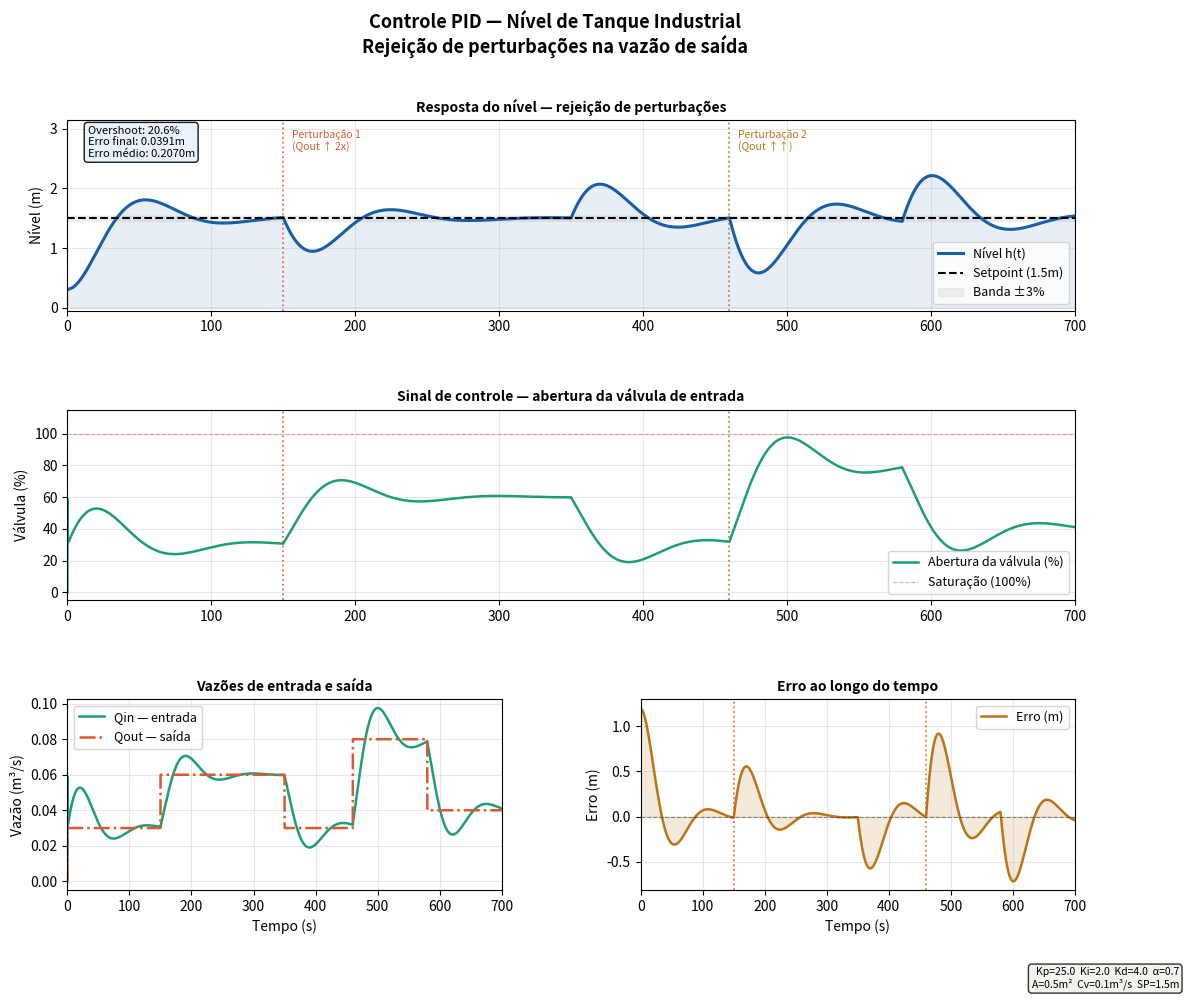

Write the Python code that produced this figure.
"""
Simulação de Controle PID — Nível de Tanque Industrial
=======================================================
Planta: tanque com válvula de entrada controlada e saída variável
  dh/dt = (Qin - Qout) / A
  Qin  = Cv * (u/100)     (controlada pelo PID — 0 a 100%)
  Qout = perturbação variável (simula abertura de válvula de saída)
  A    = área da seção transversal (m²)
  h    = nível do líquido (m)

Autor: Lucas Schumacher Salsa
"""

import numpy as np
import matplotlib.pyplot as plt
import matplotlib.gridspec as gridspec

# ── Parâmetros do tanque ──────────────────────────────────────────────────────
A       = 0.5    # área da seção transversal (m²)
Cv      = 0.10   # capacidade máxima da válvula de entrada (m³/s)
h_min   = 0.0
h_max   = 3.0
setpoint = 1.5   # nível desejado (m)

dt = 0.05        # passo de simulação (s)
T  = 700.0       # tempo total (s)

# ── Parâmetros do PID ─────────────────────────────────────────────────────────
Kp    = 25.0
Ki    = 2.0
Kd    = 4.0
alpha = 0.7      # filtro do derivativo (reduz ruído)
u_min, u_max = 0.0, 100.0

# ── Perturbações na vazão de saída ────────────────────────────────────────────
def qout(ti):
    """Simula abertura da válvula de saída ao longo do tempo."""
    if   ti < 150: return 0.03           # operação normal
    elif ti < 350: return 0.06           # perturbação 1 — saída dobra
    elif ti < 460: return 0.03           # retorno ao normal
    elif ti < 580: return 0.08           # perturbação 2 — saída forte
    else:          return 0.04           # novo ponto de operação

# ── Simulação ─────────────────────────────────────────────────────────────────
n = int(T / dt)
t = np.linspace(0, T, n)

h       = np.zeros(n)
u_hist  = np.zeros(n)
qin_h   = np.zeros(n)
qout_h  = np.zeros(n)
e_hist  = np.zeros(n)

h[0]     = 0.3   # nível inicial
integral = 0.0
e_ant    = 0.0
d_filt   = 0.0   # derivativo filtrado

for i in range(1, n):
    Qo        = qout(t[i])
    qout_h[i] = Qo

    e         = setpoint - h[i-1]
    e_hist[i] = e

    # Integral com anti-windup
    integral = np.clip(integral + e * dt, u_min / Ki, u_max / Ki)

    # Derivativo com filtro passa-baixa
    d_raw  = (e - e_ant) / dt
    d_filt = alpha * d_filt + (1 - alpha) * d_raw

    u         = np.clip(Kp * e + Ki * integral + Kd * d_filt, u_min, u_max)
    u_hist[i] = u
    e_ant     = e

    Qi        = (u / 100.0) * Cv
    qin_h[i]  = Qi

    dh   = (Qi - Qo) / A
    h[i] = np.clip(h[i-1] + dh * dt, h_min, h_max)

# ── Métricas ──────────────────────────────────────────────────────────────────
os_      = max(0, (np.max(h[:int(150/dt)]) - setpoint) / setpoint * 100)
ef       = abs(setpoint - h[-1])
em       = np.mean(np.abs(h[int(0.35*n):] - setpoint))

print("=" * 50)
print("CONTROLE DE NÍVEL DE TANQUE — PID")
print("=" * 50)
print(f"  Setpoint:       {setpoint:.2f} m")
print(f"  Nível final:    {h[-1]:.4f} m")
print(f"  Overshoot:      {os_:.2f}%")
print(f"  Erro final:     {ef:.4f} m")
print(f"  Erro médio:     {em:.4f} m")
print(f"  Kp={Kp}  Ki={Ki}  Kd={Kd}")
print("=" * 50)

# ── Plot ──────────────────────────────────────────────────────────────────────
fig = plt.figure(figsize=(13, 10), facecolor='white')
fig.suptitle('Controle PID — Nível de Tanque Industrial\n'
             'Rejeição de perturbações na vazão de saída',
             fontsize=13, fontweight='bold', y=0.99)

gs = gridspec.GridSpec(3, 2, figure=fig, hspace=0.52, wspace=0.32)
perturb = [(150, '#D85A30', 'Perturbação 1\n(Qout ↑ 2x)'),
           (460, '#BA7517', 'Perturbação 2\n(Qout ↑↑)')]

# Painel 1 — Nível
ax1 = fig.add_subplot(gs[0, :])
ax1.plot(t, h, color='#185FA5', linewidth=2.2, label='Nível h(t)')
ax1.axhline(setpoint, color='black', linewidth=1.5, linestyle='--',
            label=f'Setpoint ({setpoint}m)', zorder=5)
ax1.fill_between(t, setpoint*0.97, setpoint*1.03,
                 alpha=0.10, color='gray', label='Banda ±3%')
ax1.fill_between(t, 0, h, alpha=0.10, color='#185FA5')
for tp, cor, lbl in perturb:
    ax1.axvline(tp, color=cor, linewidth=1.3, linestyle=':', alpha=0.85)
    ax1.text(tp + 6, h_max * 0.88, lbl, fontsize=7.5, color=cor)
ax1.set_ylabel('Nível (m)', fontsize=10)
ax1.set_title('Resposta do nível — rejeição de perturbações',
              fontsize=10, fontweight='bold')
ax1.legend(fontsize=9, loc='lower right')
ax1.set_xlim(0, T)
ax1.set_ylim(-0.05, h_max * 1.05)
ax1.grid(True, alpha=0.3)
m_txt = (f"Overshoot: {os_:.1f}%\n"
         f"Erro final: {ef:.4f}m\n"
         f"Erro médio: {em:.4f}m")
ax1.text(0.02, 0.97, m_txt, transform=ax1.transAxes, fontsize=8, va='top',
         bbox=dict(boxstyle='round', facecolor='#E6F1FB', alpha=0.9))

# Painel 2 — Válvula
ax2 = fig.add_subplot(gs[1, :])
ax2.plot(t, u_hist, color='#1D9E75', linewidth=1.8, label='Abertura da válvula (%)')
ax2.axhline(u_max, color='#E24B4A', linewidth=0.8,
            linestyle='--', alpha=0.5, label='Saturação (100%)')
for tp, cor, _ in perturb:
    ax2.axvline(tp, color=cor, linewidth=1.3, linestyle=':', alpha=0.85)
ax2.set_ylabel('Válvula (%)', fontsize=10)
ax2.set_title('Sinal de controle — abertura da válvula de entrada',
              fontsize=10, fontweight='bold')
ax2.legend(fontsize=9)
ax2.set_xlim(0, T)
ax2.set_ylim(-5, 115)
ax2.grid(True, alpha=0.3)

# Painel 3 — Vazões
ax3 = fig.add_subplot(gs[2, 0])
ax3.plot(t, qin_h,  color='#1D9E75', linewidth=1.8, label='Qin — entrada')
ax3.plot(t, qout_h, color='#D85A30', linewidth=1.8,
         linestyle='-.', label='Qout — saída')
ax3.set_ylabel('Vazão (m³/s)', fontsize=10)
ax3.set_xlabel('Tempo (s)', fontsize=10)
ax3.set_title('Vazões de entrada e saída', fontsize=10, fontweight='bold')
ax3.legend(fontsize=9)
ax3.set_xlim(0, T)
ax3.grid(True, alpha=0.3)

# Painel 4 — Erro
ax4 = fig.add_subplot(gs[2, 1])
ax4.plot(t, e_hist, color='#BA7517', linewidth=1.8, label='Erro (m)')
ax4.fill_between(t, e_hist, 0, alpha=0.15, color='#BA7517')
ax4.axhline(0, color='black', linewidth=0.8, linestyle='--', alpha=0.4)
for tp, cor, _ in perturb:
    ax4.axvline(tp, color=cor, linewidth=1.3, linestyle=':', alpha=0.85)
ax4.set_ylabel('Erro (m)', fontsize=10)
ax4.set_xlabel('Tempo (s)', fontsize=10)
ax4.set_title('Erro ao longo do tempo', fontsize=10, fontweight='bold')
ax4.legend(fontsize=9)
ax4.set_xlim(0, T)
ax4.grid(True, alpha=0.3)

fig.text(0.98, 0.01,
         f"Kp={Kp}  Ki={Ki}  Kd={Kd}  α={alpha}\nA={A}m²  Cv={Cv}m³/s  SP={setpoint}m",
         ha='right', va='bottom', fontsize=7.5,
         bbox=dict(boxstyle='round', facecolor='#F1EFE8', alpha=0.8))

plt.savefig('resultado_pid_tanque.png', dpi=150,
            bbox_inches='tight', facecolor='white')
plt.close()
print("\nGráfico salvo: resultado_pid_tanque.png")
